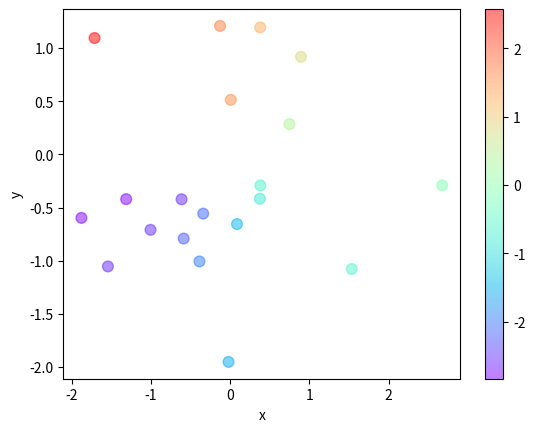

Generate this figure with matplotlib:
import numpy as np
import os
import pandas as pd
import matplotlib.pyplot as plt

n = 20 # data size
df = pd.DataFrame({
    "x": np.random.normal(0, 1, n),
    "y": np.random.normal(0, 1, n),
})
color = np.arctan2(df["y"], df["x"])
df.plot.scatter(x="x", y="y", c=color, s=60, alpha=.5, cmap="rainbow")
plt.show()